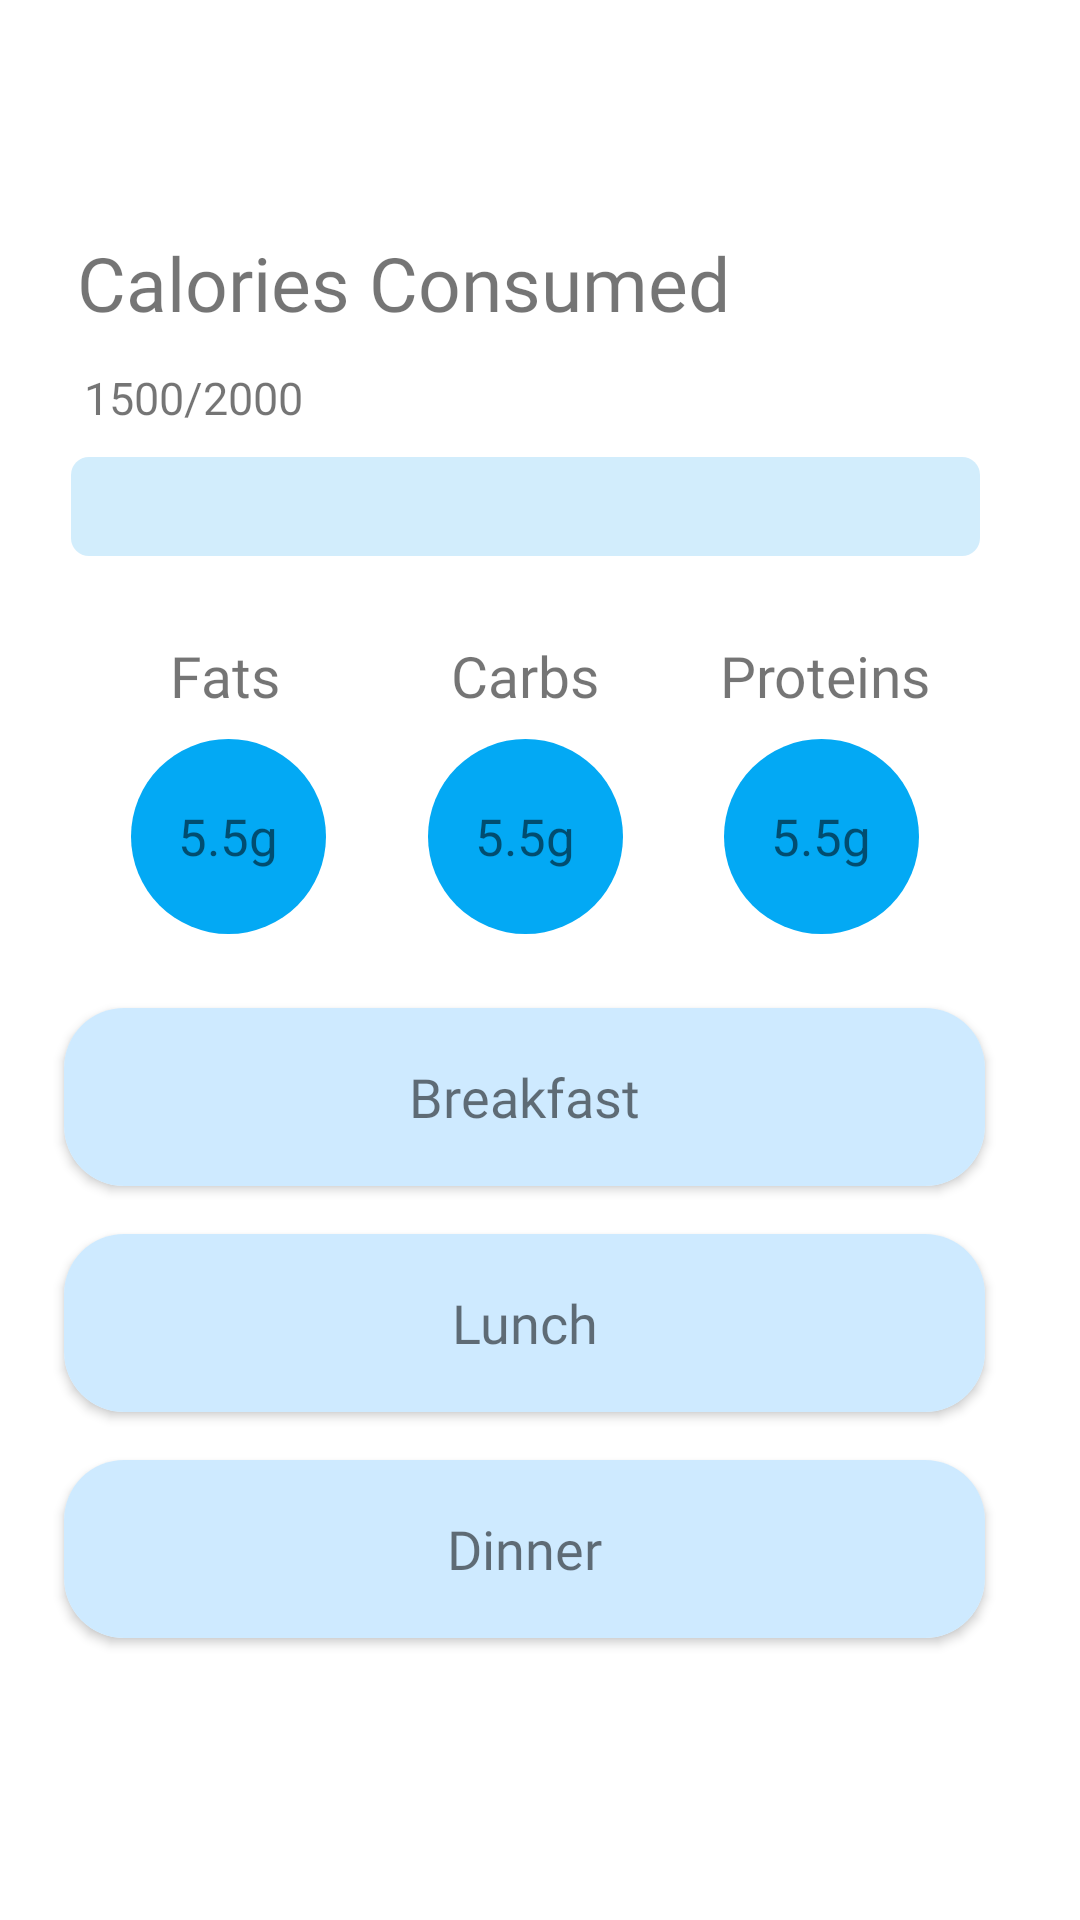

This screen was rendered from an Android layout file. Write that file and the resources it references.
<!-- AndroidManifest.xml: application theme Theme.BottomNavTrial -->
<!-- res/layout/fragment_food.xml -->
<?xml version="1.0" encoding="utf-8"?>
<androidx.constraintlayout.widget.ConstraintLayout xmlns:android="http://schemas.android.com/apk/res/android"
    xmlns:app="http://schemas.android.com/apk/res-auto"
    xmlns:tools="http://schemas.android.com/tools"
    android:layout_width="match_parent"
    android:layout_height="match_parent"
    android:layout_columnSpan="2"
    tools:context=".ui.food.FoodFragment">

    <TextView
        android:id="@+id/textView2"
        android:layout_width="299dp"
        android:layout_height="45dp"
        android:fontFamily="@font/inter_bold"
        android:text="Calories Consumed"
        android:textSize="25dp"
        app:layout_constraintBottom_toBottomOf="parent"
        app:layout_constraintEnd_toEndOf="parent"
        app:layout_constraintHorizontal_bias="0.42"
        app:layout_constraintStart_toStartOf="parent"
        app:layout_constraintTop_toTopOf="parent"
        app:layout_constraintVertical_bias="0.13" />

    <TextView
        android:id="@+id/display"
        android:layout_width="184dp"
        android:layout_height="30dp"
        android:fontFamily="@font/inter_medium"
        android:text="1500/2000"
        android:textSize="15dp"
        app:layout_constraintEnd_toEndOf="@+id/textView2"
        app:layout_constraintHorizontal_bias="0.02"
        app:layout_constraintStart_toStartOf="@+id/textView2"
        app:layout_constraintTop_toBottomOf="@+id/textView2">

    </TextView>

    <ProgressBar
        android:id="@+id/progressBar2"
        style="?android:attr/progressBarStyleHorizontal"
        android:layout_width="303dp"
        android:layout_height="33dp"
        android:progressDrawable="@drawable/custom_progress_bg"
        app:layout_constraintEnd_toEndOf="@+id/linearLayout1"
        app:layout_constraintStart_toStartOf="@+id/linearLayout1"
        app:layout_constraintTop_toBottomOf="@+id/display" />

    


    <LinearLayout
        android:id="@+id/linearLayout1"
        android:layout_width="300dp"
        android:layout_height="30dp"
        app:layout_constraintBottom_toBottomOf="parent"
        app:layout_constraintEnd_toEndOf="@+id/gridLayout"
        app:layout_constraintStart_toStartOf="@+id/gridLayout"
        app:layout_constraintTop_toTopOf="parent"
        app:layout_constraintVertical_bias="0.348">

        <TextView
            android:layout_width="100dp"
            android:layout_height="wrap_content"
            android:fontFamily="@font/inter_bold"
            android:gravity="center"
            android:text="Fats"
            android:textAlignment="gravity"
            android:textSize="19dp"></TextView>

        <TextView
            android:layout_width="100dp"
            android:layout_height="wrap_content"
            android:fontFamily="@font/inter_bold"
            android:gravity="center"
            android:text="Carbs"
            android:textSize="19dp"></TextView>

        <TextView
            android:layout_width="100dp"
            android:layout_height="wrap_content"
            android:fontFamily="@font/inter_bold"
            android:gravity="center"
            android:text="Proteins"
            android:textSize="19dp"></TextView>
    </LinearLayout>

    <GridLayout
        android:id="@+id/gridLayout"
        android:layout_width="323dp"
        android:layout_height="226dp"
        android:columnCount="1"
        android:rowCount="4"
        app:layout_constraintBottom_toBottomOf="parent"
        app:layout_constraintEnd_toEndOf="parent"
        app:layout_constraintHorizontal_bias="0.363"
        app:layout_constraintStart_toStartOf="parent"
        app:layout_constraintTop_toTopOf="parent"
        app:layout_constraintVertical_bias="0.792">


        <androidx.cardview.widget.CardView
            android:id="@+id/card_bfast"
            style="?attr/materialCardViewElevatedStyle"
            android:layout_width="wrap_content"
            android:layout_height="20dp"
            android:layout_row="0"
            android:layout_rowWeight="1"
            android:layout_column="0"
            android:layout_columnWeight="1"
            android:layout_gravity="fill"
            android:layout_margin="8dp"
            android:clickable="true"

            android:foreground="?attr/selectableItemBackground"
            app:cardCornerRadius="20dp"
            tools:layout_editor_absoluteX="111dp"
            tools:layout_editor_absoluteY="324dp">

            <LinearLayout
                android:layout_width="match_parent"
                android:layout_height="match_parent"
                android:orientation="horizontal">

                <TextView
                    android:layout_width="match_parent"
                    android:layout_height="match_parent"
                    android:background="#CEEAFF"
                    android:fontFamily="@font/inter_bold"
                    android:textAlignment="center"
                    android:gravity="center_vertical"
                    android:text="Breakfast"
                    android:textSize="18sp"></TextView>

            </LinearLayout>


        </androidx.cardview.widget.CardView>


        <androidx.cardview.widget.CardView
            android:id="@+id/card_lunch"
            style="?attr/materialCardViewElevatedStyle"
            android:layout_width="wrap_content"
            android:layout_height="20dp"
            android:layout_row="1"
            android:layout_rowWeight="1"
            android:layout_column="0"

            android:layout_columnWeight="1"
            android:layout_gravity="fill"
            android:layout_margin="8dp"
            android:clickable="true"
            android:foreground="?attr/selectableItemBackground"
            app:cardCornerRadius="20dp"
            tools:layout_editor_absoluteX="111dp"
            tools:layout_editor_absoluteY="324dp">

            <LinearLayout
                android:layout_width="match_parent"
                android:layout_height="match_parent"
                android:orientation="horizontal">

                <TextView
                    android:layout_width="match_parent"
                    android:layout_height="match_parent"
                    android:fontFamily="@font/inter_bold"
                    android:textAlignment="center"
                    android:background="#CEEAFF"
                    android:gravity="center_vertical"
                    android:text="Lunch"
                    android:textSize="18sp"></TextView>

            </LinearLayout>

        </androidx.cardview.widget.CardView>

        <androidx.cardview.widget.CardView
            android:id="@+id/card_dinner"
            style="?attr/materialCardViewElevatedStyle"
            android:layout_width="wrap_content"
            android:layout_height="20dp"
            android:layout_row="2"
            android:layout_rowWeight="1"
            android:layout_column="0"
            android:layout_columnWeight="1"
            android:layout_gravity="fill"
            android:layout_margin="8dp"
            android:clickable="true"
            android:foreground="?attr/selectableItemBackground"
            app:cardCornerRadius="20dp"
            tools:layout_editor_absoluteX="111dp"
            tools:layout_editor_absoluteY="324dp">

            <LinearLayout
                android:layout_width="match_parent"
                android:layout_height="match_parent"
                android:orientation="horizontal">

                <TextView
                    android:layout_width="match_parent"
                    android:layout_height="match_parent"
                    android:background="#CEEAFF"
                    android:fontFamily="@font/inter_bold"
                    android:textAlignment="center"
                    android:gravity="center_vertical"
                    android:text="Dinner"
                    android:textSize="18sp"></TextView>

            </LinearLayout>

        </androidx.cardview.widget.CardView>

    </GridLayout>

    <TextView
        android:id="@+id/circle_fats"
        android:layout_width="65dp"
        android:layout_height="65dp"
        android:background="@drawable/nutrients_bg"
        android:gravity="center"
        android:text="5.5g"
        android:textSize="17dp"
        app:layout_constraintBottom_toTopOf="@+id/gridLayout"
        app:layout_constraintEnd_toEndOf="@+id/linearLayout1"
        app:layout_constraintHorizontal_bias="0.08"
        app:layout_constraintStart_toStartOf="@+id/linearLayout1"
        app:layout_constraintTop_toBottomOf="@+id/linearLayout1"
        app:layout_constraintVertical_bias="0.19" />

    <TextView
        android:id="@+id/circle_carbs"
        android:layout_width="65dp"
        android:layout_height="65dp"
        android:background="@drawable/nutrients_bg"
        android:gravity="center"
        android:text="5.5g"
        android:textSize="17dp"
        app:layout_constraintBottom_toTopOf="@+id/gridLayout"
        app:layout_constraintEnd_toEndOf="@+id/linearLayout1"
        app:layout_constraintStart_toStartOf="@+id/linearLayout1"
        app:layout_constraintTop_toBottomOf="@+id/linearLayout1"
        app:layout_constraintVertical_bias="0.19" />

    <TextView
        android:id="@+id/circle_proteins"
        android:layout_width="65dp"
        android:layout_height="65dp"
        android:background="@drawable/nutrients_bg"
        android:gravity="center"
        android:text="5.5g"
        android:textSize="17dp"
        app:layout_constraintBottom_toTopOf="@+id/gridLayout"
        app:layout_constraintEnd_toEndOf="@+id/linearLayout1"
        app:layout_constraintHorizontal_bias="0.92"
        app:layout_constraintStart_toStartOf="@+id/linearLayout1"
        app:layout_constraintTop_toBottomOf="@+id/linearLayout1"
        app:layout_constraintVertical_bias="0.19" />
</androidx.constraintlayout.widget.ConstraintLayout>
<!-- resources referenced by this layout -->
<resources>
  <!-- drawable custom_progress_bg (drawable) -->
  <?xml version="1.0" encoding="utf-8"?>
  
  <layer-list xmlns:android="http://schemas.android.com/apk/res/android">
      <item android:id="@+id/background">
  
          <shape android:shape="rectangle">
              <corners android:radius="6dp"/>
              <solid android:color="#D2EDFC"/>
          </shape>
      </item>
      <item android:id="@+id/progress">
          <scale android:scaleWidth="100%">
              <shape android:shape="rectangle">
                  <corners android:radius="6dp"/>
                  <solid android:color="#287CF6"/>
              </shape>
          </scale>
      </item>
  </layer-list>
  <!-- drawable nutrients_bg (drawable) -->
  <?xml version="1.0" encoding="utf-8"?>
  
  <shape xmlns:android="http://schemas.android.com/apk/res/android"
      android:shape="oval">
      <corners android:radius="100dp"/>
      <solid android:color="#03A9F4"/>
  
  </shape>
  <style name="Theme.BottomNavTrial" parent="Theme.MaterialComponents.DayNight.DarkActionBar">
          
          <item name="colorPrimary">@color/purple_500</item>
          <item name="colorPrimaryVariant">@color/purple_700</item>
          <item name="colorOnPrimary">@color/white</item>
          
          <item name="colorSecondary">@color/teal_200</item>
          <item name="colorSecondaryVariant">@color/teal_700</item>
          <item name="colorOnSecondary">@color/black</item>
          
          <item name="android:statusBarColor" tools:targetApi="l">?attr/colorPrimaryVariant</item>
          
      </style>
  <!-- not gathered from this repository: default colours our renderer supplied (Android Studio template values) -->
  <color name="purple_500">#FF6200EE</color>
  <color name="purple_700">#FF3700B3</color>
  <color name="teal_200">#FF03DAC5</color>
  <color name="teal_700">#FF018786</color>
  <color name="black">#FF000000</color>
  <color name="white">#FFFFFFFF</color>
</resources>
